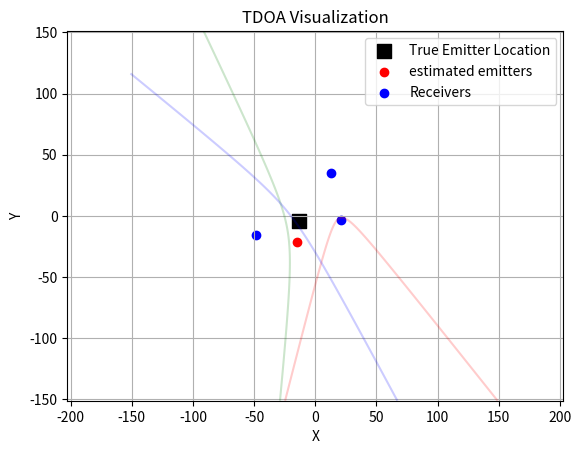

Source code (Python):
import numpy as np
import matplotlib.pyplot as plt
import math
from scipy import optimize as op
import random

c = 299792458.0 # speed of light in m/s

def tdoa_solver_2d():

    
    x_min = -50
    x_max = 50
    y_min = -50
    y_max = 50
    bounds = ([3*x_min, 3*y_min], [3*x_max, 3*y_max])
    
    
    r1 = (random.uniform(x_min, x_max), random.uniform(y_min, y_max))
    r2 = (random.uniform(x_min, x_max), random.uniform(y_min, y_max))
    r3 = (random.uniform(x_min, x_max), random.uniform(y_min, y_max))
    receivers = [r1, r2, r3]

    emitter = (random.uniform(3*x_min, 3*x_max), random.uniform(3*y_min, 3*y_max))
    emitter_lat, emitter_lon = emitter
    
    
    '''
    ###################################
    receivers = [(-131, -120), (-68, -122), (-72, -68)]
    emitter = (5, 40)
    emitter_lat, emitter_lon = emitter
    '''

    
    
    # receivers = [(x_min, y_min), (x_min, y_max), (x_max, y_min)]
    # emitter = (x_max*3, y_max*3)
    # emitter_lat, emitter_lon = emitter
    
    
      

    tdoas = generate_true_2d_tdoa_data(emitter, receivers)
    #print(tdoas[0])

    #tdoas = tdoas*c

    # diff_01 = tdoas[0][1]
    # diff_02 = tdoas[0][2]
    # diff_12 = tdoas[1][2]
    
    # print(diff_01)
    # print(diff_02)
    # print(diff_12)

    '''
    # physical distances between receivers and emitters
    real_dists = []
    for r in receivers:
        receiver_lat, receiver_lon = r
        d = np.sqrt((receiver_lat - emitter_lat)**2 + (receiver_lon - emitter_lon)**2)
        real_dists.append(d)

    diff_01 = (real_dists[1] - real_dists[0])
    diff_02 = (real_dists[2] - real_dists[0])
    diff_12 = (real_dists[2] - real_dists[1])
    '''
    #-------------------------start of loop to add noise-------------------------------------------------------------------------------------------------------------
    x = np.linspace(3*x_min-1, 3*x_max+1, 300)
    y = np.linspace(3*y_min-1, 3*y_max+1, 300)
    X, Y = np.meshgrid(x, y)

    num_samples = 1
    hyperbolaA = []
    hyperbolaB = []
    hyperbolaC = []
    equations = []
    results = []
    initial_guess = (0, 0)

    for sample in range(num_samples):
        # Add noise to the TDOA data (assuming Gaussian noise)
        noise_variance = 60e-9  # Adjust as needed
        print(tdoas[0])
        noisy_tdoas = tdoas + np.random.normal(scale=noise_variance, size=tdoas.shape)

        diff_01 = c*noisy_tdoas[0][1]
        diff_02 = c*noisy_tdoas[0][2]
        diff_12 = c*noisy_tdoas[1][2]
    
        


        eqA = hyperbola(X, Y, receivers[0], receivers[1], diff_01)
        eqB = hyperbola(X, Y, receivers[0], receivers[2], diff_02)
        eqC = hyperbola(X, Y, receivers[1], receivers[2], diff_12)
          
        hyperbolaA.append(eqA)
        hyperbolaB.append(eqB)
        hyperbolaC.append(eqC)

        def equations(p):
            x, y = p
            eq1 = hyperbola(x, y, receivers[0], receivers[1], diff_01)
            eq2 = hyperbola(x, y, receivers[0], receivers[2], diff_02)
            eq3 = hyperbola(x, y, receivers[1], receivers[2], diff_12)
            return [eq1, eq2, eq3]

        # Find estimated emitter location
        result_ls = op.least_squares(equations, initial_guess, bounds=bounds)
        x_est, y_est = result_ls.x

        results.append(result_ls)
        

        '''
        initial_guess = [(0, 0), (-150, -150), (-150, 150), (150, -150), (150, 150)]
        results = []
        for i in initial_guess:
            result_ls = op.least_squares(equations_ls, i, bounds=bounds)
            results.append(result_ls.x)


        print("least squares: ", results)
        print("real:", emitter_lat, ", ", emitter_lon)

        '''
    for A in hyperbolaA:
        plt.contour(X, Y, A, levels=[0], colors='r', alpha=0.2)
    for B in hyperbolaB:
        plt.contour(X, Y, B, levels=[0], colors='g', alpha=0.2)
    for C in hyperbolaC:
        plt.contour(X, Y, C, levels=[0], colors='b', alpha=0.2)
        
        
    #error = np.sqrt((x_est - emitter_lat)**2 + (y_est - emitter_lon)**2)



    plt.scatter(emitter_lat, emitter_lon, c='black', marker='s', s=100,  label='True Emitter Location')
    #plt.scatter([i[0] for i in results], [i[1] for i in results], c='red', label='Estimated Emitter Location')
    plt.scatter([r.x[0] for r in results], [r.x[1] for r in results], c='red', label='estimated emitters')
    #plt.scatter(x_est, y_est, c='red', marker='s',  label='Estimated Emitter Location')
    plt.scatter([r[0] for r in receivers], [r[1] for r in receivers], c='blue', label='Receivers')
    #plt.annotate(f'Error: {error:.2f}', xy=(x_est, y_est), xytext=(x_est + 1, y_est + 1),
    #            arrowprops=dict(facecolor='black', shrink=.05))
    plt.xlabel('X')
    plt.ylabel('Y')
    plt.title('TDOA Visualization')
    plt.legend()
    plt.grid(True)
    plt.axis('equal')
    plt.show()


    
def hyperbola(x, y, receiver_1, receiver_2, diff_ab):
    if diff_ab > 0:
        xa, ya = receiver_1
        xb, yb = receiver_2
    else:
        xa, ya = receiver_2
        xb, yb = receiver_1
        diff_ab = -diff_ab
    return np.sqrt((x - xb) ** 2 + (y - yb) ** 2) - np.sqrt((x - xa) ** 2 + (y - ya) ** 2) - diff_ab



def generate_true_2d_tdoa_data(emitter, receivers):
    '''
        Generates precide time difference of arrival provided with emitter and receiver locations
        Does not consider altitude - hence 2d data

        emitter: (lat, lon), position for emitter if known
        receivers: [(lat, lon), (lat, lon), ...] = coords for [receiver0, receiver1, ...]
        returns: matrix of tdoa values with shape (num_receivers, num_receivers)  
                 tdoa[i,j] == tdoa[j,i] is the time difference between receiver i and j  
    '''

    if emitter:
        assert len(emitter) == 2 
    for r in receivers:
        assert len(r) == 2  

    emitter_lat, emitter_lon = emitter

    # physical distances between receivers and emitters
    distances = []
    for r_lat, r_lon in receivers:
        d = np.sqrt((r_lat - emitter_lat)**2 + (r_lon - emitter_lon)**2)
        
        distances.append(d)

    times = np.array(distances)/c
    min_time = min(times)
    arrival_times = times - min_time
    n = len(arrival_times)
    
    tdoa = np.zeros( (n, n))

    for i in range(n):
        for j in range(i + 1, n):
            if i == j:
                continue
            diff = (arrival_times[j] - arrival_times[i])
            tdoa[i,j] = diff
            tdoa[j,i] = diff
    
    return tdoa
    
tdoa_solver_2d()